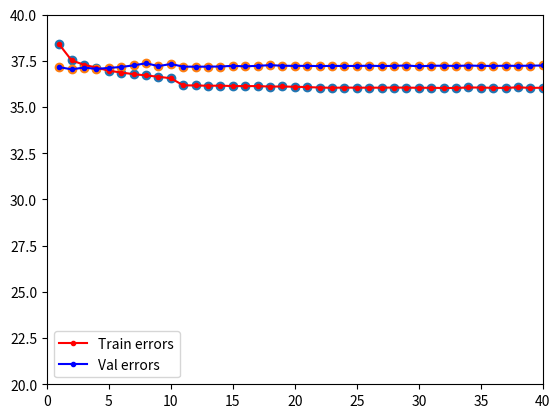

The matplotlib source for this figure:
import matplotlib.pyplot as plt

list_train_errors = [38.23903453230858, 38.147846440928326, 38.09369658010347, 38.08431917803628, 38.09068106515067, 38.06181430186544, 38.08844258614949, 38.05647006017821, 38.09152574164527, 38.09006658230509, 37.29960737994739, 37.30830939769745, 37.27559836847441, 37.25886079107012, 37.270503035954064, 37.24063751527241, 37.23937601702554, 37.22894739065851, 37.210108755145754, 37.21998723626137, 37.13756415316037, 37.135644585064476, 37.137092076199394, 37.146101261207036, 37.137068301439285, 37.13787472350257, 37.12859652757645, 37.12600264191627, 37.13505088431494, 37.13566047821726, 37.13186866760254, 37.10094474315643, 37.11885288357735, 37.1343979207107, 37.1132992546899, 37.13291526964733, 37.14721587760108, 37.12170647263527, 37.12549664837974, 37.13213033608028]
list_val_errors = [38.01091218551, 37.45246857007344, 37.547373320261634, 38.38094791014989, 37.83712062358856, 37.62589776754379, 38.2884765458107, 37.65503569126129, 37.739663769404096, 37.72931829452514, 37.3164302110672, 37.22902076164881, 37.106792510350544, 37.13211149930954, 37.19820140679678, 37.05663863658905, 37.11700238625208, 37.12330012162526, 37.113095053831735, 37.134946930408475, 37.052339136600494, 36.98062614520391, 37.01412941535314, 36.98397958914439, 37.04665799856186, 37.04714230934779, 37.05365653594335, 36.987008775075275, 37.02773778994878, 37.10116764307022, 37.081550285021464, 36.994310976664224, 36.99735358715057, 36.97664562702179, 37.00012267669042, 37.055256559848786, 37.00509485085805, 36.99433568795522, 36.99560219208399, 37.06558139006297]

list_train_errors = [38.19120850761368, 37.3722968469808, 37.340165486719314, 37.34478888117199, 37.31798697160846, 37.30376253561738, 37.28744606376784, 37.277400283861425, 37.26717682872002, 37.24705965089623, 37.1482343544036, 37.109113551362995, 37.08101948774275, 37.058637804697376, 37.0503738004939, 37.02777405380113, 37.00690797412635, 36.99756687476386, 36.96616018766459, 36.94061933041055, 36.89812961727435, 36.8842967086126, 36.8864326879137, 36.869865770313815, 36.8751191542615, 36.88648592074567, 36.8778448599566, 36.85957971667459, 36.862605962718426, 36.85855717284152, 36.84481844115301, 36.84502708192717, 36.84036922411247, 36.84081807596374, 36.84355926306635, 36.85011812221851, 36.83686726054064, 36.84068423248078, 36.83710747161775, 36.849324718471856]
list_val_errors = [36.635686907362434, 36.6169731287246, 36.57775432505506, 36.558394153067404, 36.556728545655595, 36.594023222618915, 36.51587237703039, 36.57008333409086, 36.6214523924158, 36.70528296460497, 36.5613184583948, 36.56612918732014, 36.57031500593145, 36.58970480269574, 36.59363329410553, 36.61198084658765, 36.62515715081641, 36.62501852563087, 36.64084439582013, 36.65062130765712, 36.654923837235636, 36.66608429969625, 36.67463291198649, 36.66979859484003, 36.66953412776298, 36.669704749229105, 36.68029653265121, 36.67517309493207, 36.67515962681872, 36.69668158318134, 36.70082344653758, 36.69088760589032, 36.68483361284783, 36.68838377962721, 36.69553042726314, 36.70225734406329, 36.69709882837661, 36.69835988511431, 36.690591510306014, 36.69817919426776]
list_train_errors = [38.388011644047836, 37.52604443477756, 37.28838889319892, 37.13595450905167, 36.964793010211295, 36.8706788343311, 36.77933291281817, 36.713332602485224, 36.63984678781011, 36.56002734762223, 36.176633927460344, 36.16872713160471, 36.15398340512891, 36.1580078845922, 36.13719326704468, 36.13627147630974, 36.13553709696154, 36.110916668361895, 36.113688627588246, 36.098589419882735, 36.08192178732298, 36.05690963525441, 36.04371823384078, 36.055964340457535, 36.04819609543523, 36.05063825682269, 36.04859081548136, 36.05817777583106, 36.050251246152456, 36.04466470002692, 36.0438052980294, 36.031300581351495, 36.03695024628962, 36.05955480112672, 36.056572002728196, 36.03985627238014, 36.03819540584327, 36.06910456578082, 36.03844363685064, 36.04614514537442]
list_val_errors = [37.158549589625856, 37.044072605795776, 37.13700144977893, 37.06601769742319, 37.11888593132213, 37.17052921400232, 37.25817632877221, 37.36923945657278, 37.2167132921138, 37.330337323374664, 37.18931394613395, 37.18411505727445, 37.189619268401195, 37.19533553062859, 37.2337136985892, 37.20387755814245, 37.23332828889459, 37.26672282663442, 37.23784710391093, 37.22896434492984, 37.230344318737416, 37.218392526699326, 37.22999906640942, 37.223516126810495, 37.227364970465835, 37.237002435377086, 37.220973433074306, 37.23080236527879, 37.24975093441495, 37.208350154302885, 37.23627523345462, 37.23847525099576, 37.226177625736945, 37.247443072876685, 37.23033280190775, 37.227786622815216, 37.237548802868794, 37.230130676495826, 37.24063847024562, 37.25029808484902]

list_epochs = range(40)
list_epochs = [x+1 for x in list_epochs]

plt.scatter(list_epochs, list_train_errors)
plt.plot(list_epochs, list_train_errors, '.r-', label="Train errors")
plt.scatter(list_epochs, list_val_errors)
plt.plot(list_epochs, list_val_errors, '.b-', label="Val errors")
plt.legend()
# plt.plot(list_threshold, list_F_score, 'or')
# plt.xlabel("Threshold")
# plt.ylabel("F1 score")
# # plt.plot(list_R, list_P, 'or')
# # plt.xlabel("Recall")
# # plt.ylabel("Precision")
# plt.show()
plt.axis([0, 40, 20, 40])
plt.show()
